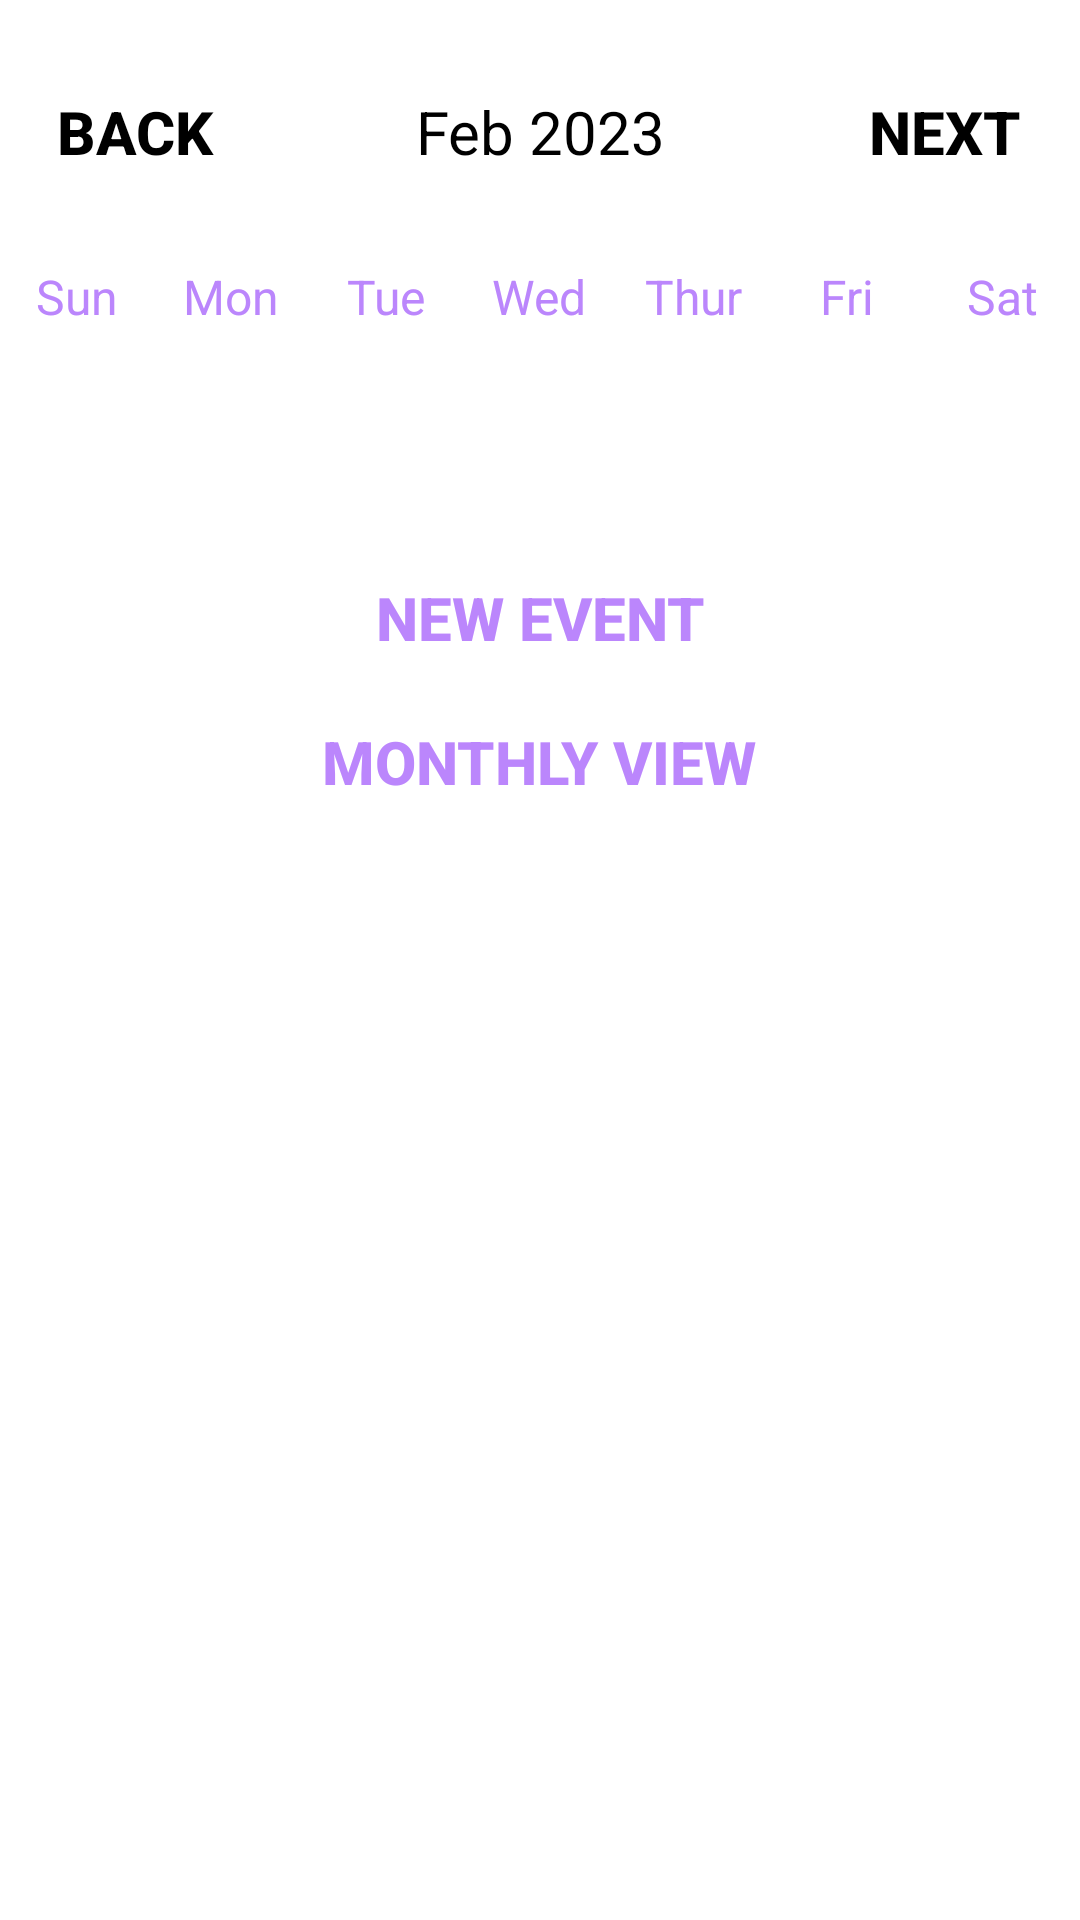

The Android layout XML behind this screen, and the referenced resources:
<!-- AndroidManifest.xml: application theme Theme.LLAndroid -->
<!-- res/layout/activity_weekview.xml -->
<?xml version="1.0" encoding="utf-8"?>
<LinearLayout
    xmlns:android="http://schemas.android.com/apk/res/android"
    xmlns:app="http://schemas.android.com/apk/res-auto"
    xmlns:tools="http://schemas.android.com/tools"
    android:layout_width="match_parent"
    android:layout_height="match_parent"
    android:orientation="vertical"
    tools:context="csc481.linkedlist.llandroid.WeekView">

    <LinearLayout
        android:layout_width="match_parent"
        android:layout_height="wrap_content"
        android:orientation="horizontal"
        android:layout_marginBottom="20dp"
        android:layout_marginTop="20dp">

        <Button
            android:layout_width="0dp"
            android:layout_height="wrap_content"
            android:layout_weight="1"
            android:text="Back"
            android:textColor="@color/black"
            android:background="@null"
            android:textStyle="bold"
            android:onClick="previousWeekAction"
            android:textSize="20sp"/>

        <TextView
            android:id="@+id/monthYearApp"
            android:layout_width="0dp"
            android:layout_weight="2"
            android:layout_height="wrap_content"
            android:text="Feb 2023"
            android:textSize="20sp"
            android:textAlignment="center"
            android:textColor="@color/black"/>

        <Button
            android:layout_width="0dp"
            android:layout_height="wrap_content"
            android:layout_weight="1"
            android:text="Next"
            android:textColor="@color/black"
            android:background="@null"
            android:textStyle="bold"
            android:onClick="nextWeekAction"
            android:textSize="20sp"/>

    </LinearLayout>

    <LinearLayout
        android:layout_width="match_parent"
        android:layout_height="wrap_content"
        android:orientation="horizontal">

        <TextView
            android:layout_width="0dp"
            android:layout_height="wrap_content"
            android:layout_weight="1"
            android:text="Sun"
            android:textColor="@color/purple_200"
            android:textAlignment="center"
            android:textSize="16sp"/>

        <TextView
            android:layout_width="0dp"
            android:layout_height="wrap_content"
            android:layout_weight="1"
            android:text="Mon"
            android:textColor="@color/purple_200"
            android:textAlignment="center"
            android:textSize="16sp"/>

        <TextView
            android:layout_width="0dp"
            android:layout_height="wrap_content"
            android:layout_weight="1"
            android:text="Tue"
            android:textColor="@color/purple_200"
            android:textAlignment="center"
            android:textSize="16sp"/>

        <TextView
            android:layout_width="0dp"
            android:layout_height="wrap_content"
            android:layout_weight="1"
            android:text="Wed"
            android:textColor="@color/purple_200"
            android:textAlignment="center"
            android:textSize="16sp"/>

        <TextView
            android:layout_width="0dp"
            android:layout_height="wrap_content"
            android:layout_weight="1"
            android:text="Thur"
            android:textColor="@color/purple_200"
            android:textAlignment="center"
            android:textSize="16sp"/>

        <TextView
            android:layout_width="0dp"
            android:layout_height="wrap_content"
            android:layout_weight="1"
            android:text="Fri"
            android:textColor="@color/purple_200"
            android:textAlignment="center"
            android:textSize="16sp"/>

        <TextView
            android:layout_width="0dp"
            android:layout_height="wrap_content"
            android:layout_weight="1"
            android:text="Sat"
            android:textColor="@color/purple_200"
            android:textAlignment="center"
            android:textSize="16sp"/>


    </LinearLayout>


    <androidx.recyclerview.widget.RecyclerView
        android:id="@+id/calendarRecyclerView"
        android:layout_width="match_parent"
        android:layout_height="0dp"
        android:layout_weight="1"/>

    <Button
        android:layout_width="wrap_content"
        android:layout_height="wrap_content"
        android:text="New Event"
        android:textColor="@color/purple_200"
        android:background="@null"
        android:textStyle="bold"
        android:onClick="newEventAction"
        android:layout_gravity="center"
        android:textSize="20sp"/>

    <Button
        android:layout_width="wrap_content"
        android:layout_height="wrap_content"
        android:text="Monthly View"
        android:textColor="@color/purple_200"
        android:background="@null"
        android:textStyle="bold"
        android:onClick="monthlyViewAction"
        android:layout_gravity="center"
        android:textSize="20sp"/>

    <ListView
        android:id="@+id/eventListView"
        android:layout_width="match_parent"
        android:layout_height="0dp"
        android:layout_weight="5"/>


</LinearLayout>
<!-- resources referenced by this layout -->
<resources>
  <style name="Theme.LLAndroid" parent="Theme.MaterialComponents.DayNight.NoActionBar">
          
          <item name="colorPrimary">@color/purple_500</item>
          <item name="colorPrimaryVariant">@color/purple_700</item>
          <item name="colorOnPrimary">@color/white</item>
          
          <item name="colorSecondary">@color/teal_200</item>
          <item name="colorSecondaryVariant">@color/teal_700</item>
          <item name="colorOnSecondary">@color/black</item>
          
          <item name="android:statusBarColor">@color/black</item>
          
      </style>
  <!-- not gathered from this repository: default colours our renderer supplied (Android Studio template values) -->
  <color name="purple_200">#FFBB86FC</color>
  <color name="purple_500">#FF6200EE</color>
  <color name="purple_700">#FF3700B3</color>
  <color name="teal_200">#FF03DAC5</color>
  <color name="teal_700">#FF018786</color>
  <color name="black">#FF000000</color>
  <color name="white">#FFFFFFFF</color>
</resources>
